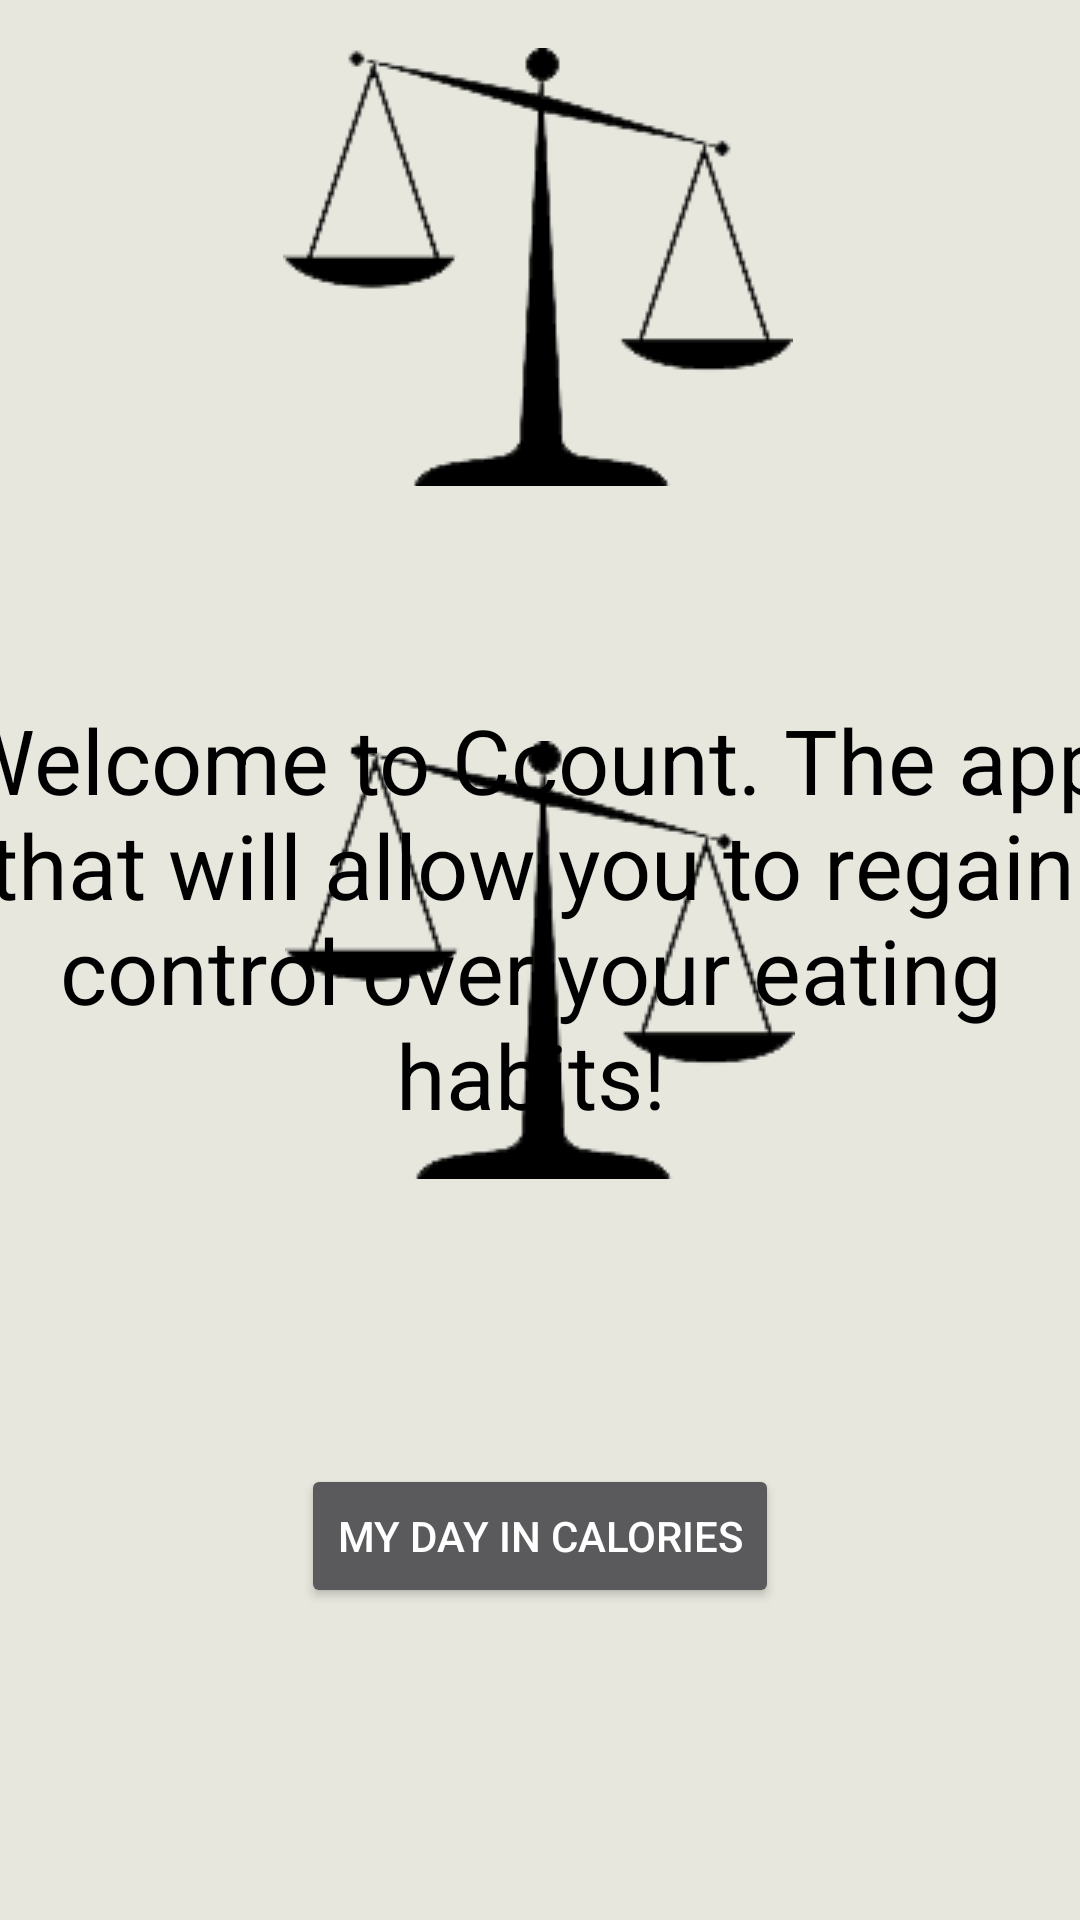

Reconstruct the res/layout file that produces this screen, plus the resources it refers to.
<!-- AndroidManifest.xml: application theme SplashScreenTheme -->
<!-- res/layout/fragment_main.xml -->
<?xml version="1.0" encoding="utf-8"?>
<androidx.constraintlayout.widget.ConstraintLayout xmlns:android="http://schemas.android.com/apk/res/android"
    xmlns:app="http://schemas.android.com/apk/res-auto"
    xmlns:tools="http://schemas.android.com/tools"
    android:layout_width="match_parent"
    android:layout_height="match_parent"
    tools:context=".ui.MainFragment">

    
    <TextView
        android:layout_width="386dp"
        android:layout_height="235dp"
        android:layout_marginBottom="172dp"
        android:text="@string/welcome_txt"
        android:textAlignment="center"
        android:textColor="#000000"
        android:textSize="30sp"
        app:layout_constraintBottom_toBottomOf="parent"
        app:layout_constraintEnd_toEndOf="parent"
        app:layout_constraintHorizontal_bias="0.64"
        app:layout_constraintStart_toStartOf="parent" />

    <Button
        android:id="@+id/diary_btn"
        android:layout_width="wrap_content"
        android:layout_height="wrap_content"
        android:layout_marginBottom="104dp"
        android:text="@string/diary_btn"
        app:layout_constraintBottom_toBottomOf="parent"
        app:layout_constraintEnd_toEndOf="parent"
        app:layout_constraintStart_toStartOf="parent" />

    <ImageView
        android:id="@+id/imageView"
        android:layout_width="wrap_content"
        android:layout_height="wrap_content"
        android:layout_marginTop="16dp"
        android:src="@drawable/scale2"
        app:layout_constraintEnd_toEndOf="parent"
        app:layout_constraintHorizontal_bias="0.497"
        app:layout_constraintStart_toStartOf="parent"
        app:layout_constraintTop_toTopOf="parent" />

</androidx.constraintlayout.widget.ConstraintLayout>
<!-- resources referenced by this layout -->
<resources>
  <!-- drawable scale2: png bitmap (drawable, 7884 bytes) -->
  <string name="diary_btn">My day in calories</string>
  <string name="welcome_txt">Welcome to Ccount. The app that will allow you to regain control over your eating habits!</string>
  <style name="SplashScreenTheme" parent="Theme.AppCompat.NoActionBar">
          <item name="android:windowBackground">@drawable/splash_bg</item>
      </style>
  <!-- drawable splash_bg (drawable) -->
  <?xml version="1.0" encoding="utf-8"?>
  <layer-list xmlns:android="http://schemas.android.com/apk/res/android">
  
      <item
          android:drawable="@color/offWhite">
      </item>
  
      <item>
          <bitmap
              android:gravity="center"
              android:src="@drawable/scale2"/>
      </item>
  
  </layer-list>
  <color name="offWhite">#e7e7de</color>
</resources>
